Photos from the image-classification dataset "processed" in the GitHub repository burakkurt07/blood-cell-detection-project. Its 3 classes are: platelets, RBC, WBC.

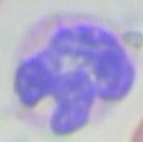
Label: WBC

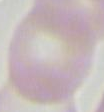
Label: RBC

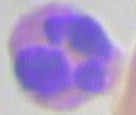
Label: WBC

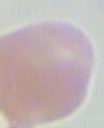
Label: RBC

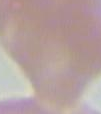
Label: RBC

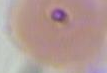
Label: RBC
